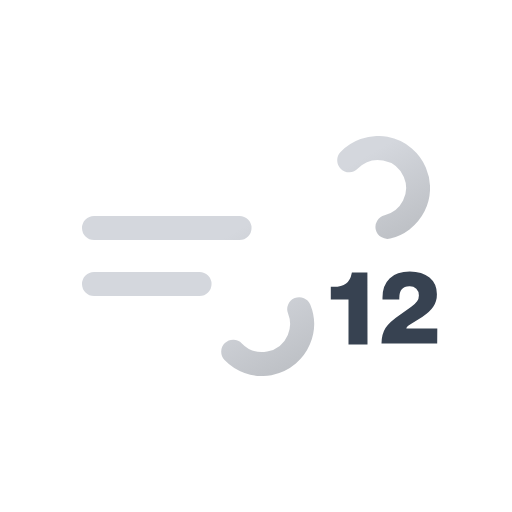
t = 0.00 s
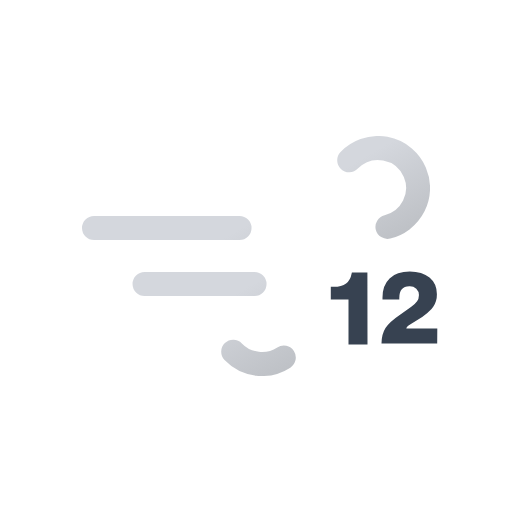
t = 1.50 s
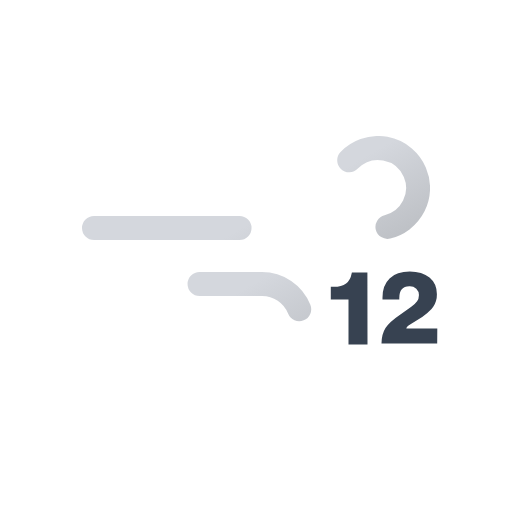
t = 3.00 s
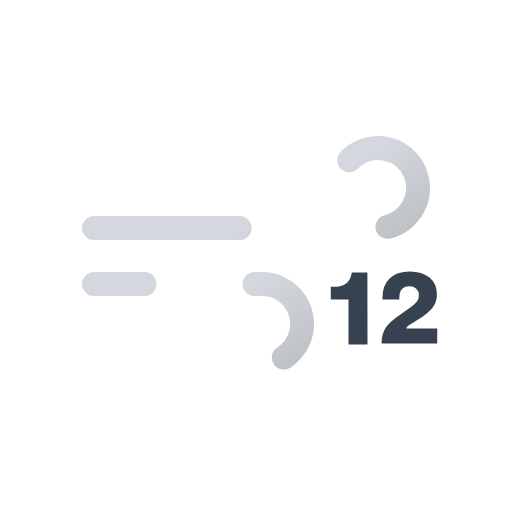
t = 4.50 s

The animated SVG that drew these frames (rendered in a browser with its animation timeline set to each time). Animation: 2 SMIL elements (animate=2); one cycle of 6.00 s, repeats indefinitely.

<svg xmlns="http://www.w3.org/2000/svg" xmlns:xlink="http://www.w3.org/1999/xlink" viewBox="0 0 512 512"><defs><linearGradient id="a" x1="138.5" x2="224.2" y1="5.1" y2="153.5" gradientUnits="userSpaceOnUse"><stop offset="0" stop-color="#d4d7dd"/><stop offset=".5" stop-color="#d4d7dd"/><stop offset="1" stop-color="#bec1c6"/></linearGradient><linearGradient xlink:href="#a" id="b" x1="77.7" x2="169" y1="96.2" y2="254.4"/><symbol id="c" viewBox="0 0 348 240"><path fill="none" stroke="url(#a)" stroke-dasharray="148" stroke-linecap="round" stroke-miterlimit="10" stroke-width="24" d="M267.2 24.3A40 40 0 11296 92H12"><animate attributeName="stroke-dashoffset" dur="6s" repeatCount="indefinite" values="0; 4736"/></path><path fill="none" stroke="url(#b)" stroke-dasharray="110" stroke-linecap="round" stroke-miterlimit="10" stroke-width="24" d="M151.2 215.7A40 40 0 10180 148H12"><animate attributeName="stroke-dashoffset" dur="6s" repeatCount="indefinite" values="0; 2860"/></path></symbol></defs><use xlink:href="#c" width="348" height="240" transform="translate(82 136)"/><path fill="#374251" d="M367.5 344.4h-19v-45h-17.7v-12.6h3q7.8 0 12.3-3.4 4.3-3.1 5.6-10.2l.2-.8h15.5Zm69.7-.8h-55.7q0-9.4 4-15.7 4-6.1 14.9-13.5l10.9-7.7a22.2 22.2 0 005.8-5.5 10.2 10.2 0 001.8-5.8 8.7 8.7 0 00-2.6-6.7 9.8 9.8 0 00-7-2.4q-10 0-10 11.8v1.4h-16.8v-2.1q0-12.2 7.1-19t20.2-6.8q12.4 0 19.7 6t7.4 16.6a22.2 22.2 0 01-3.5 12.3q-3.5 5.4-11.2 10.4l-12.1 7.7c-2.3 1.5-3.6 2.8-3.8 3.8h31Z"/></svg>
